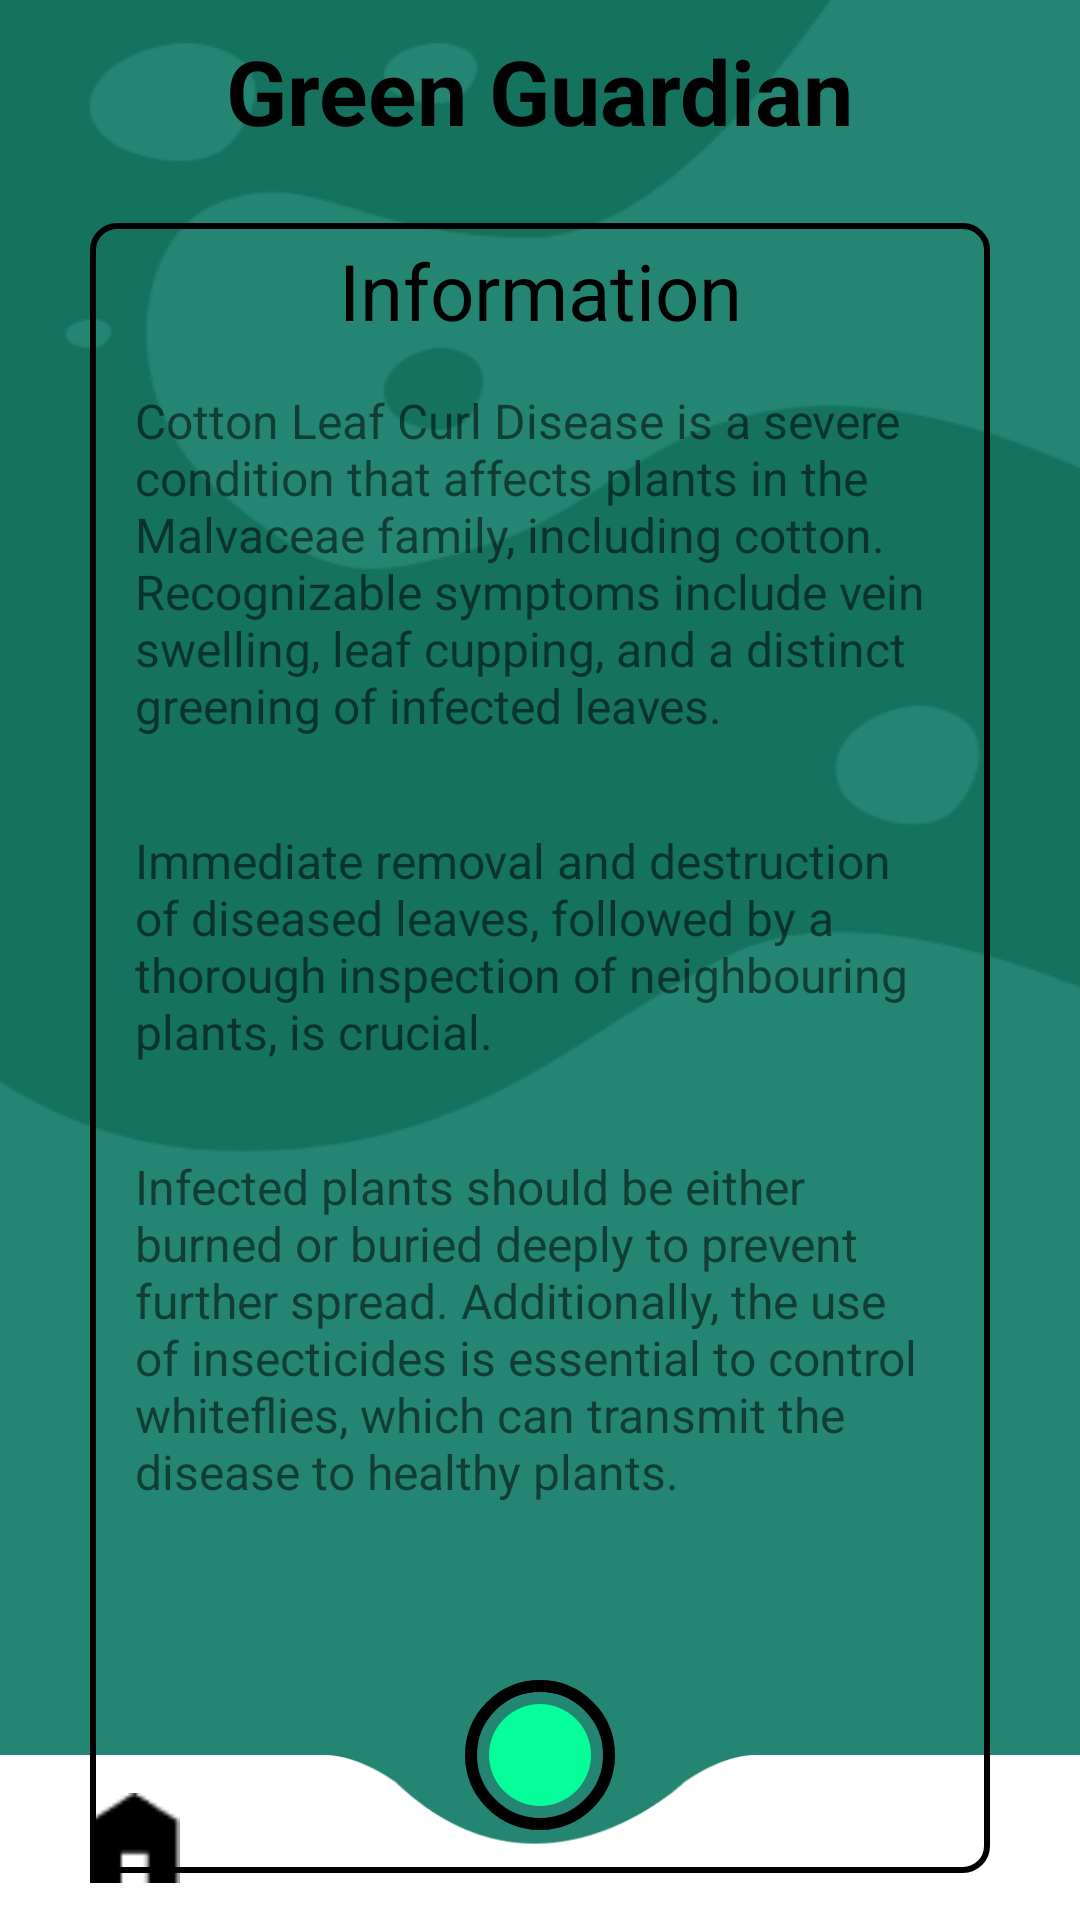

Here is an Android app screen rendered from its layout file. Give the layout XML and the strings, colors and styles it references.
<!-- AndroidManifest.xml: application theme Theme.CottonLeaf -->
<!-- res/layout/activity_information_page.xml -->
<?xml version="1.0" encoding="utf-8"?>
<androidx.constraintlayout.widget.ConstraintLayout xmlns:android="http://schemas.android.com/apk/res/android"
    xmlns:app="http://schemas.android.com/apk/res-auto"
    xmlns:tools="http://schemas.android.com/tools"
    android:layout_width="match_parent"
    android:layout_height="match_parent"
    android:background="@drawable/profilebackground"
    android:layoutDirection="locale"
    tools:context=".InformationPage">
    <include layout="@layout/navbarmain" />





    <TextView
        android:id="@+id/Title"
        android:layout_width="wrap_content"
        android:layout_height="wrap_content"
        app:layout_constraintTop_toTopOf="parent"
        app:layout_constraintLeft_toLeftOf="parent"
        app:layout_constraintRight_toRightOf="parent"
        android:layout_marginTop="10sp"
        android:text="Green Guardian"
        android:textStyle="bold"
        android:textSize="30sp"
        android:textColor="@color/Title_colour"
        />

    <View
        android:id="@+id/InfoPageView"
        android:layout_width="300sp"
        android:layout_height="550sp"
        android:layout_marginTop="24dp"
        android:background="@drawable/textview_border"
        app:layout_constraintEnd_toEndOf="parent"
        app:layout_constraintStart_toStartOf="parent"
        app:layout_constraintTop_toBottomOf="@+id/Title" />

    <TextView
        android:id="@+id/InformationTitle"
        android:layout_width="300sp"
        android:layout_height="wrap_content"
        app:layout_constraintTop_toTopOf="@id/InfoPageView"
        app:layout_constraintStart_toStartOf="@id/InfoPageView"
        app:layout_constraintEnd_toEndOf="@id/InfoPageView"
        android:text="@string/InfoTitle"
        android:textSize="26sp"
        android:gravity="center"
        android:layout_marginTop="5sp"
        android:textColor="@color/Title_colour"
        />

    <TextView
        android:id="@+id/info1"
        android:layout_width="300sp"
        android:layout_height="wrap_content"
        app:layout_constraintTop_toBottomOf="@+id/InformationTitle"
        app:layout_constraintStart_toStartOf="@+id/InfoPageView"
        android:text="@string/InfoText1"
        android:contentDescription="@string/InfoText1"
        android:textSize="16sp"
        android:padding="15sp"
        />
    <TextView
        android:id="@+id/info2"
        android:layout_width="300sp"
        android:layout_height="wrap_content"
        app:layout_constraintTop_toBottomOf="@+id/info1"
        app:layout_constraintStart_toStartOf="@+id/InfoPageView"
        android:text="@string/InfoText2"
        android:contentDescription="@string/InfoText2"
        android:textSize="16sp"
        android:padding="15sp"
        />
    <TextView
        android:id="@+id/info3"
        android:layout_width="300sp"
        android:layout_height="wrap_content"
        app:layout_constraintTop_toBottomOf="@+id/info2"
        app:layout_constraintStart_toStartOf="@+id/InfoPageView"
        android:text="@string/InfoText3"
        android:contentDescription="@string/InfoText3"
        android:textSize="16sp"
        android:padding="15sp"
        />



</androidx.constraintlayout.widget.ConstraintLayout>
<!-- res/layout/navbarmain.xml (included above) -->
<?xml version="1.0" encoding="utf-8"?>
<androidx.constraintlayout.widget.ConstraintLayout xmlns:android="http://schemas.android.com/apk/res/android"
    xmlns:app="http://schemas.android.com/apk/res-auto"
    android:layout_width="match_parent"
    android:layout_height="match_parent"
    >

    <Button
        android:id="@+id/home"
        android:layout_width="30dp"
        android:layout_height="30dp"
        android:layout_gravity="center"
        android:layout_marginStart="30sp"
        android:background="@drawable/homeicon"
        android:contentDescription="string/HomeNav"
        android:padding="4dp"
        android:textColor="@color/black"
        app:layout_constraintBottom_toBottomOf="parent"
        app:layout_constraintStart_toStartOf="parent"
        app:layout_constraintTop_toTopOf="@id/NavBar" />

    <Button
        android:id="@+id/results"
        android:layout_width="40dp"
        android:layout_height="40dp"
        android:layout_gravity="center"
        android:layout_marginStart="100sp"
        android:background="@drawable/baseline_notes_24"
        android:contentDescription="string/ResultsNav"
        android:padding="4dp"
        android:textColor="@color/black"
        app:layout_constraintBottom_toBottomOf="parent"
        app:layout_constraintStart_toStartOf="parent"
        app:layout_constraintTop_toTopOf="@id/NavBar"
        />

    <Button
        android:id="@+id/settings"
        android:layout_width="40dp"
        android:layout_height="40dp"
        android:layout_gravity="center"
        android:layout_marginEnd="100sp"
        android:background="@drawable/settingsicon"
        android:contentDescription="string/SettingsNav"
        android:padding="4dp"
        android:textColor="@color/black"
        app:layout_constraintBottom_toBottomOf="parent"
        app:layout_constraintEnd_toEndOf="parent"
        app:layout_constraintTop_toTopOf="@id/NavBar"
        />

    <Button
        android:id="@+id/profile"
        android:layout_width="40dp"
        android:layout_height="40dp"
        android:layout_gravity="center"
        android:layout_marginEnd="30sp"
        android:background="@drawable/baseline_person_24"
        android:padding="4dp"
        android:textColor="@color/black"
        android:contentDescription="string/ProfileNav"
        app:layout_constraintBottom_toBottomOf="parent"
        app:layout_constraintEnd_toEndOf="parent"
        app:layout_constraintTop_toTopOf="@id/NavBar"
        />


    <Button
        android:id="@+id/takephoto"
        android:layout_width="50dp"
        android:layout_height="50dp"
        android:layout_gravity="center"
        android:background="@drawable/takephoto"
        android:padding="4dp"
        android:textColor="@color/black"
        app:layout_constraintBottom_toBottomOf="parent"
        app:layout_constraintStart_toStartOf="parent"
        app:layout_constraintEnd_toEndOf="parent"
        android:layout_marginBottom="30sp"
        />
    <View
        android:id="@+id/NavBar"
        android:layout_width="match_parent"
        android:layout_height="55sp"
        android:background="@drawable/navbar_rendered"
        android:backgroundTint="@color/white"
        app:layout_constraintBottom_toBottomOf="parent"
        app:layout_constraintEnd_toEndOf="parent"
        app:layout_constraintStart_toStartOf="parent"
        android:layoutDirection="locale" />

</androidx.constraintlayout.widget.ConstraintLayout>
<!-- resources referenced by this layout -->
<resources>
  <color name="Title_colour">#FF000000</color>
  <color name="black">#FF000000</color>
  <color name="white">#FFFFFFFF</color>
  <!-- drawable homeicon: png bitmap (drawable, 263 bytes) -->
  <!-- drawable navbar_rendered: png bitmap (drawable, 2705 bytes) -->
  <!-- drawable profilebackground: png bitmap (drawable, 9316 bytes) -->
  <!-- drawable takephoto (drawable) -->
  <?xml version="1.0" encoding="utf-8"?>
  <layer-list xmlns:android="http://schemas.android.com/apk/res/android">
  
  
      <item>
          <shape android:shape="oval">
              <solid android:color="@android:color/transparent" />
              <stroke
                  android:width="4dp"
                  android:color="@color/black"
                  />
          </shape>
      </item>
  
  
      <item android:top="8dp" android:left="8dp" android:right="8dp" android:bottom="8dp">
          <shape android:shape="oval">
              <solid android:color="@color/green"></solid>
          </shape>
      </item>
  
  </layer-list>
  <!-- drawable textview_border (drawable) -->
  <?xml version="1.0" encoding="utf-8"?>
  <shape xmlns:android="http://schemas.android.com/apk/res/android"
      android:shape="rectangle">
      <solid android:color="@android:color/transparent" />
      <stroke
          android:width="2sp"
      android:color="@android:color/black" />
      <corners android:radius="8dp" />
  </shape>
  <string name="InfoText1" style="color: black;">
  Cotton Leaf Curl Disease is a severe condition that affects plants in the Malvaceae family, including cotton.
          Recognizable symptoms include vein swelling, leaf cupping, and a distinct greening of infected leaves.
  </string>
  <string name="InfoText2" style="color: black;">
  Immediate removal and destruction of diseased leaves, followed by a thorough inspection of neighbouring plants,
          is crucial.
  </string>
  <string name="InfoText3" style="color: black;">
  Infected plants should be either burned or buried deeply to prevent further spread. Additionally,
          the use of insecticides is essential to control whiteflies, which can transmit the disease to healthy plants.
  </string>
  <string name="InfoTitle">Information</string>
  <style name="Theme.CottonLeaf" parent="Base.Theme.CottonLeaf" />
  <color name="green">#06FE9B</color>
  <style name="Base.Theme.CottonLeaf" parent="Theme.AppCompat.Light.NoActionBar">
          
          
  
          <item name="android:statusBarColor">@color/SecondaryColour</item>
      </style>
  <color name="SecondaryColour">#46684C</color>
</resources>
